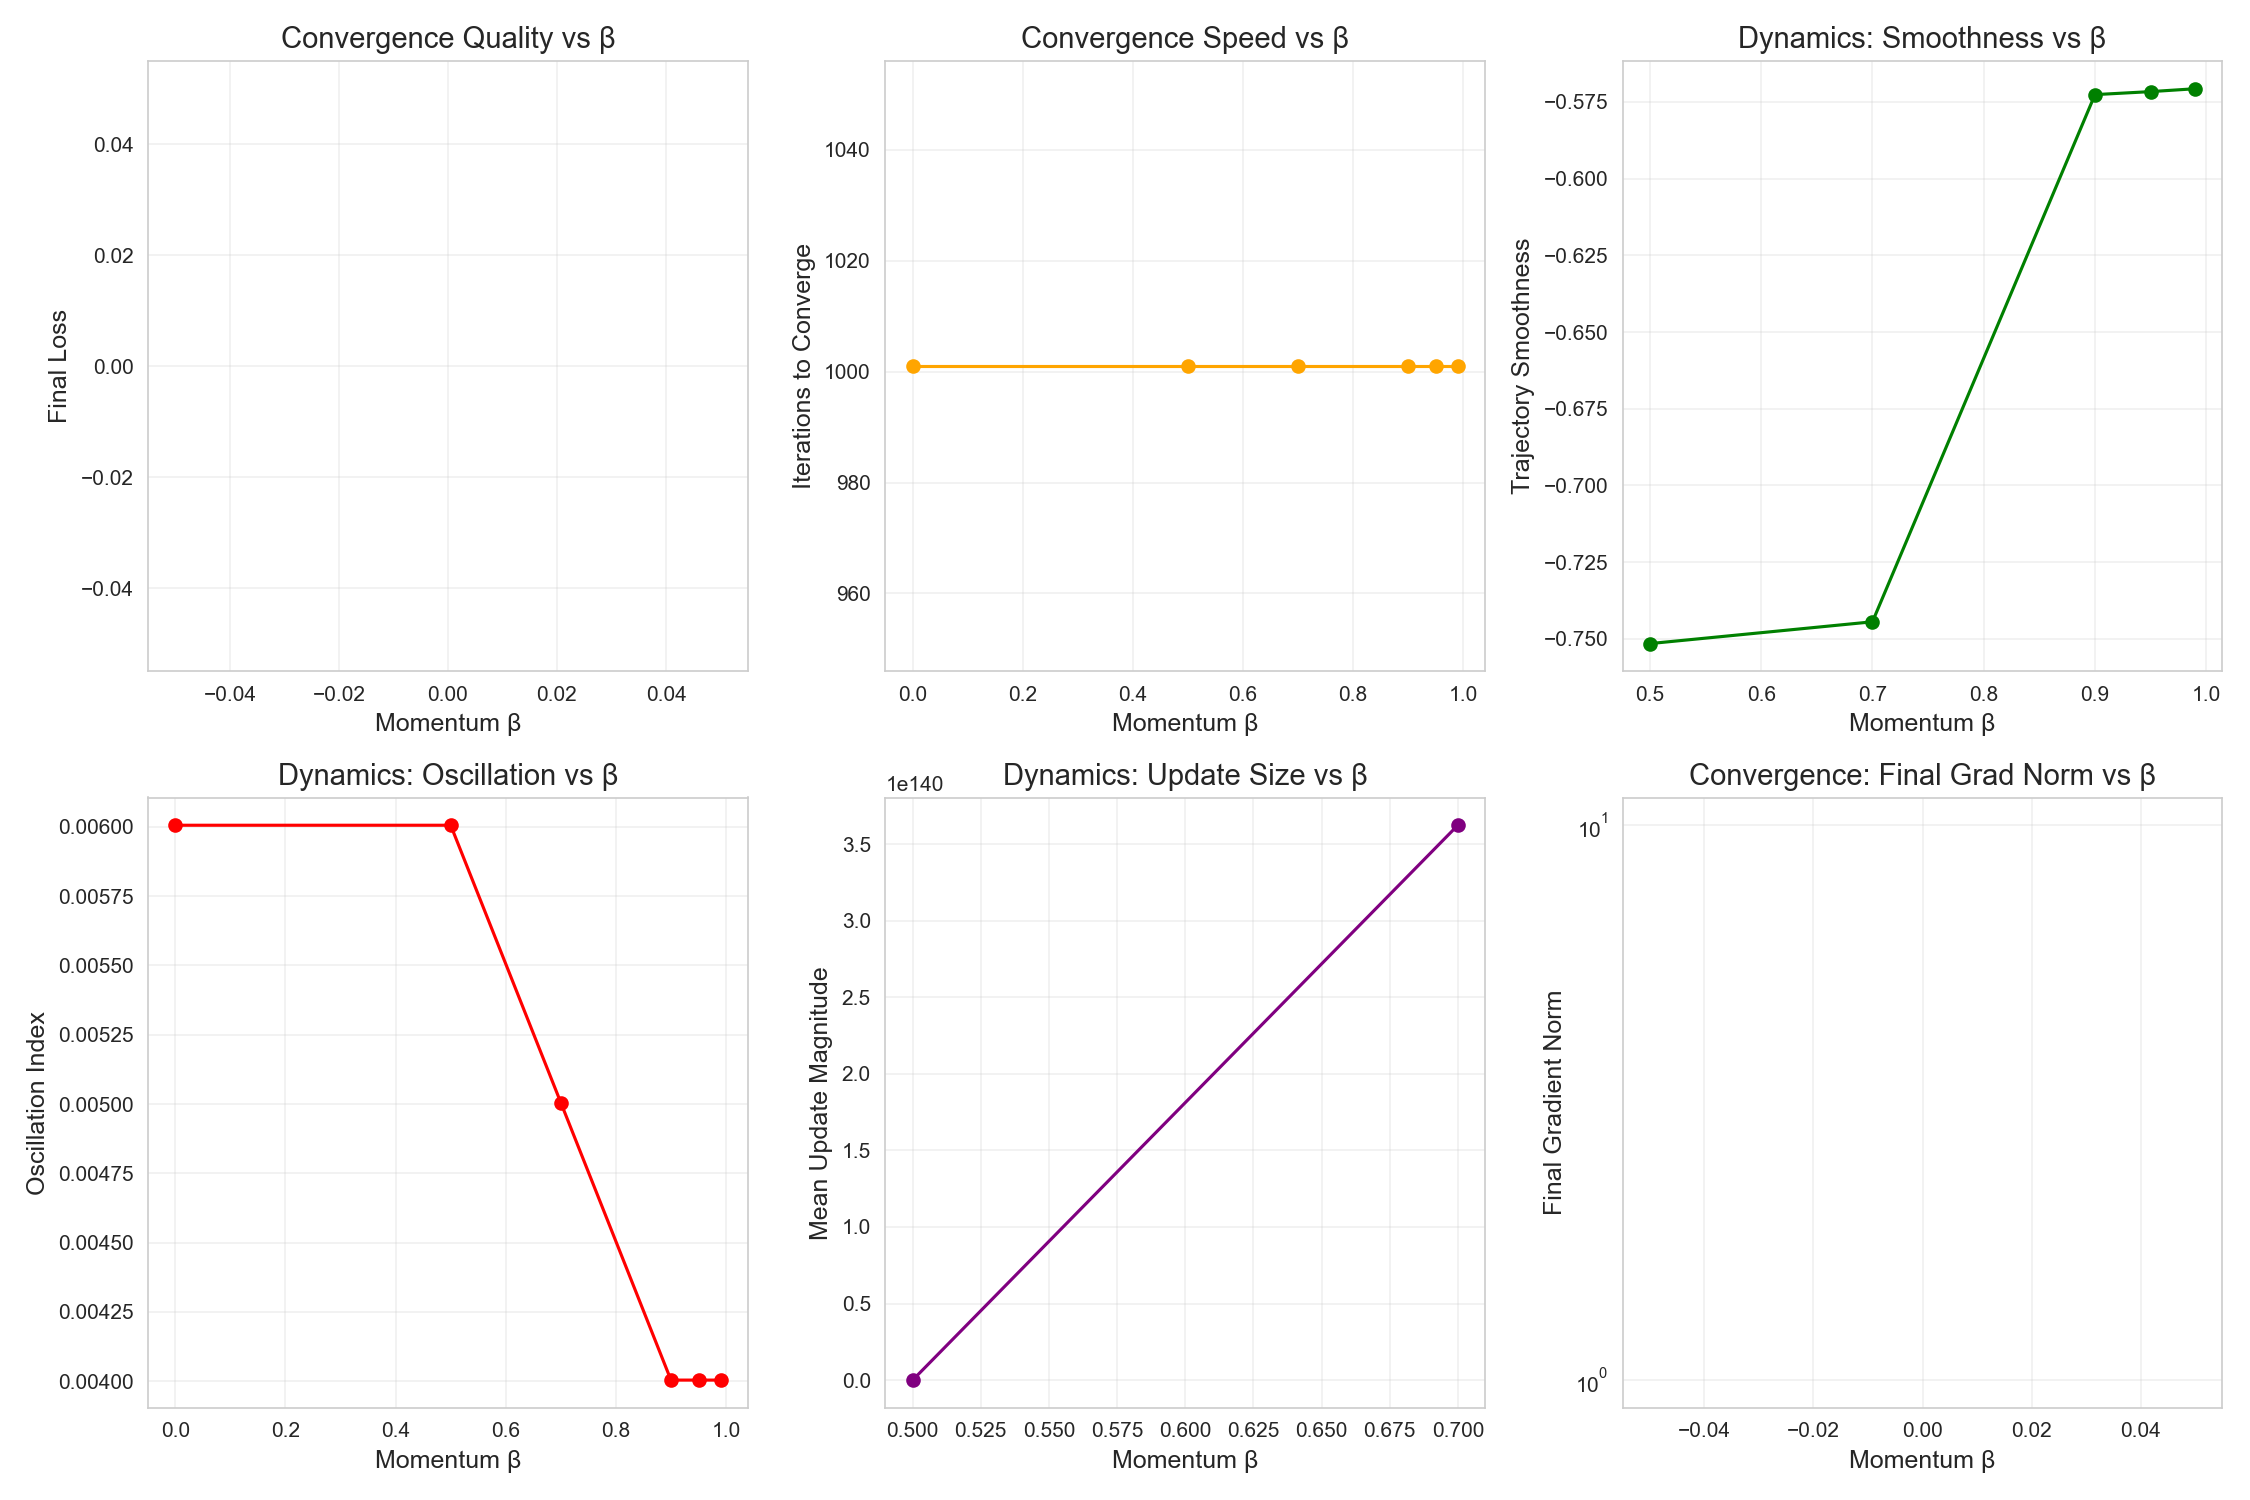

Data behind this chart, as committed beside it:
beta, effective_lr, final_loss, convergence_iters, smoothness, oscillation_index, mean_update_magnitude, final_grad_norm
0.0, 0.01, inf, 1001, , 0.006006, inf, inf
0.5, 0.01, inf, 1001, -0.7516, 0.006006, 2.5163820345669786e+126, inf
0.7, 0.01, inf, 1001, -0.7444, 0.005005, 3.623325274356656e+140, inf
0.9, 0.01, inf, 1001, -0.5726, 0.004004, inf, inf
0.95, 0.01, inf, 1001, -0.5716, 0.004004, inf, inf
0.99, 0.01, inf, 1001, -0.5707, 0.004004, inf, inf
